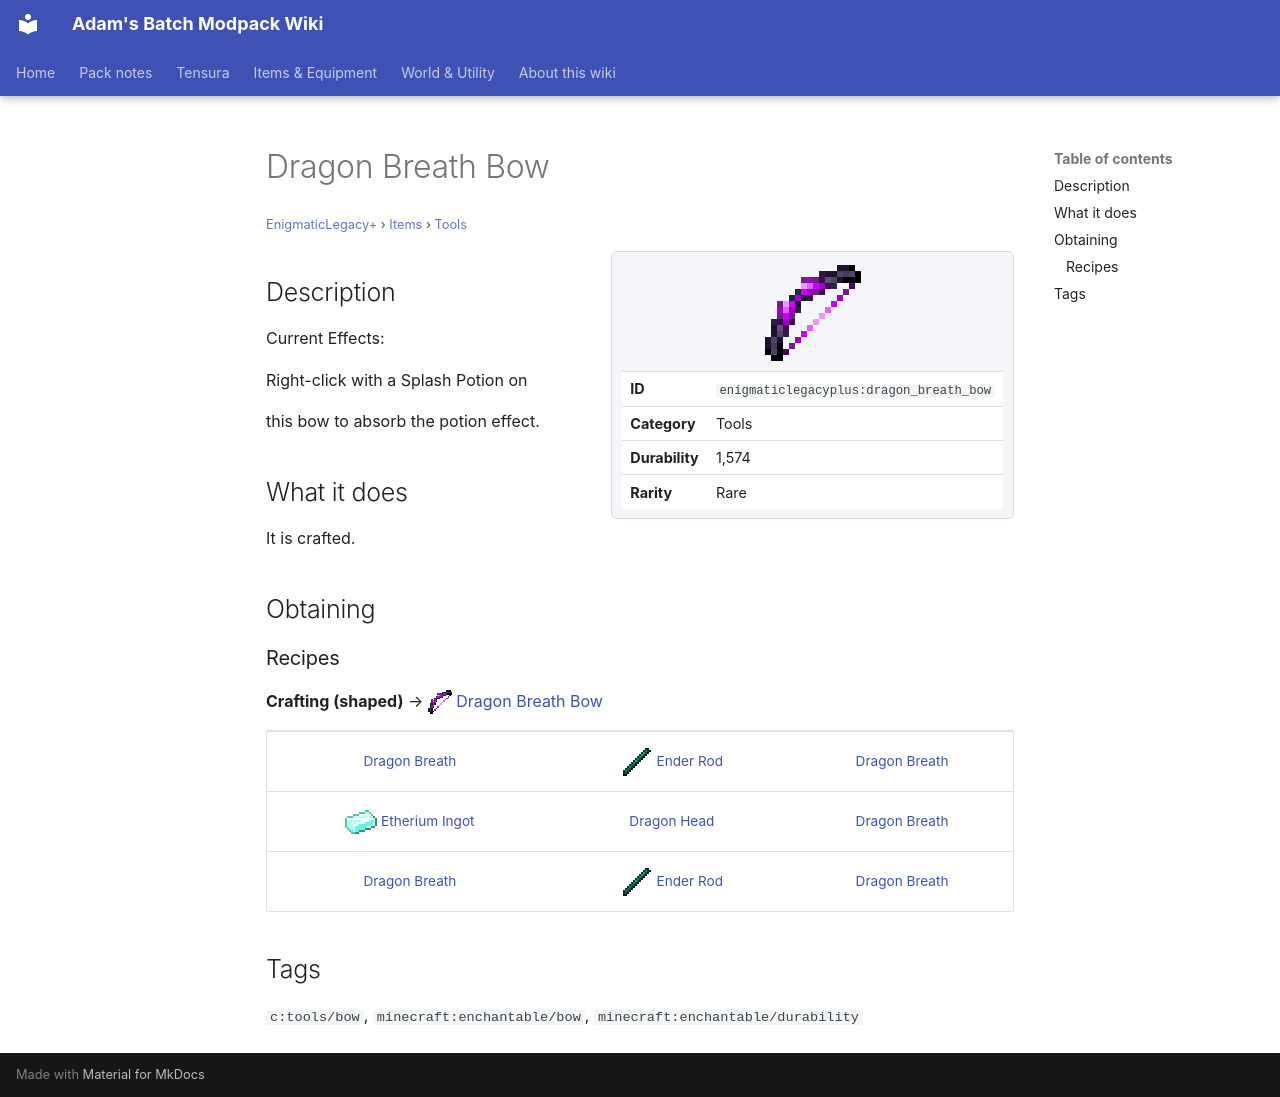

repository: Proteus-Nell/Adams-Batch-MC-Modpack-Wiki · page: enigmatic-legacy-plus/items/tools/dragon-breath-bow/index.html · generator: mkdocs

# Dragon Breath Bow

<small>[EnigmaticLegacy+](../../index.md) &rsaquo; [Items](../index.md) &rsaquo; [Tools](index.md)</small>

<div class="infobox" markdown>

![Dragon Breath Bow](../../../assets/icons/enigmaticlegacyplus/item/dragon_breath_bow.png)

| | |
|---|---|
| **ID** | `enigmaticlegacyplus:dragon_breath_bow` |
| **Category** | Tools |
| **Durability** | 1,574 |
| **Rarity** | Rare |

</div>

## Description

Current Effects:

Right-click with a Splash Potion on

this bow to absorb the potion effect.

## What it does

It is crafted.

## Obtaining

### Recipes

**Crafting (shaped)** &rarr; ![](../../../assets/icons/enigmaticlegacyplus/item/dragon_breath_bow.png) [Dragon Breath Bow](dragon-breath-bow.md)

<div class="recipe" markdown>

| | | |
|---|---|---|
|  [Dragon Breath](https://minecraft.wiki/w/Dragon_Breath) | ![](../../../assets/icons/enigmaticlegacyplus/item/ender_rod.png) [Ender Rod](../generic/ender-rod.md) |  [Dragon Breath](https://minecraft.wiki/w/Dragon_Breath) |
| ![](../../../assets/icons/enigmaticlegacyplus/item/etherium_ingot.png) [Etherium Ingot](../materials/etherium-ingot.md) |  [Dragon Head](https://minecraft.wiki/w/Dragon_Head) |  [Dragon Breath](https://minecraft.wiki/w/Dragon_Breath) |
|  [Dragon Breath](https://minecraft.wiki/w/Dragon_Breath) | ![](../../../assets/icons/enigmaticlegacyplus/item/ender_rod.png) [Ender Rod](../generic/ender-rod.md) |  [Dragon Breath](https://minecraft.wiki/w/Dragon_Breath) |

</div>

## Tags

`c:tools/bow`, `minecraft:enchantable/bow`, `minecraft:enchantable/durability`
